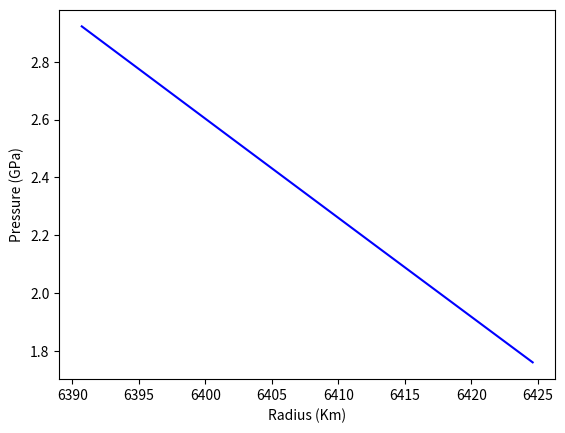
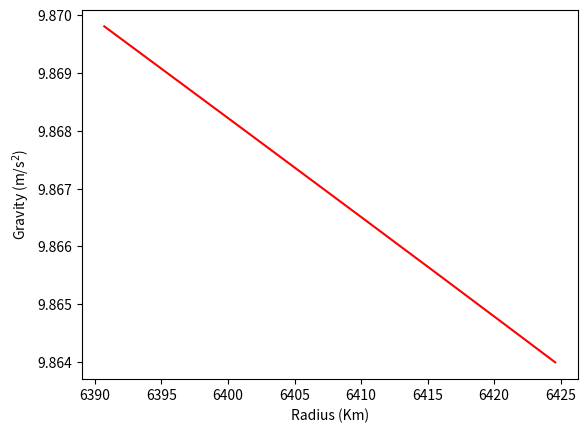

The matplotlib source for these figures, in order:
import pylab
from math import *
from scipy.constants import G
from scipy import optimize
import matplotlib.pyplot as plt
import numpy as np


def runkut(n, x, y, h):
	"Advances the solution of diff eqn defined by derivs from x to x+h"
	y0=y[:]
	k1=derivs(n, x, y)
	for i in range(1,n+1): y[i]=y0[i]+0.5*h*k1[i]
	k2=derivs(n, x+0.5*h, y)
	for i in range(1,n+1): y[i]=y0[i]+h*(0.2071067811*k1[i]+0.2928932188*k2[i])
	k3=derivs(n, x+0.5*h, y)
	for i in range(1,n+1): y[i]=y0[i]-h*(0.7071067811*k2[i]-1.7071067811*k3[i])
	k4=derivs(n, x+h, y)
	for i in range(1,n+1):
		a=k1[i]+0.5857864376*k2[i]+3.4142135623*k3[i]+k4[i]
		y[i]=y0[i]+0.16666666667*h*a
	
	x+=h
	return (x,y)

#----------------------------------------------------------------------------

# B-M-Stixrude parameters for Mg-post-perovskite (1st-lower mantle) and Mg-perovskite (2nd-upper mantle)

K_0 = [252.58, 128.690]  # GPa
K_0_prime = [4.080, 4.264]
rho_0 = [4256.95, 3407.43]  # Kg/m^3
V_0 = [24.43, 44.52]    # cm^3/mol
theta_0 = [887.96, 765.067]  # (K)
gamma_0 = [1.584, 0.996]
beta = 2.382

p_ini = 2.9250647443163458
T_ini = 497.45752585224375
m_ini = 6.039718407420916e+24
density = 3480.004606261863
g_ini = 9.86981951712593
r_ini = 6390.600001005719
q_ini = 0.0009480102944258964

T_0 = 300.0 # Reference temperature in kelvins
n0 = 1.0

R = 8.314
epsilon = 7.38 * (10**(-11))

density = []
kappa = 7.000


def integrate(f, a, b, n):

    h = float(b - a) / n
    result = (0.5 * f(a)) + (0.5 * f(b))

    for i in range(1, n):
        result += f(a + (i*h))
    result *= h

    return result


def differentiate(f, a, var='volume', h = 0.01):
    
    if var == 'volume':
        val = (a * V_0[1])
        t1 = f((val + h) / V_0[1])
        t2 = f((val - h) / V_0[1])
    elif var == 'temperature':
        t1 = f(a + h)
        t2 = f(a - h)

    return (t1 - t2) / (2.0 * h)


th = lambda t: (t**3.0) / (float(exp(t)+0.0000001) - 1.0)
c_v = lambda z: ((z**4.0) * exp(z)) / (((exp(z)+0.0000001) - 1.0)**2.0)



def f_BM_Stixrude(x, K_0, K_0_prime, theta_0, gamma_0, p, T):   

    f = (1.0 / 2.0) * ((x**(-2.0 / 3.0)) - 1.0)                # Birch-Murnaghan-Stixrude eqn. Calculated with x = V / V_0
    gamma = gamma_0 * (x**beta)
    theta_x = (theta_0**2.0) * (1 + (6.0 * gamma_0 * f) + (((-6.0 * gamma_0) + (18.0 * (gamma_0**2.0)) - (9.0 * beta * gamma_0))* (f**2.0)))
    if theta_x < 0:
        theta = ((-1.0 * theta_x))**0.5
    else:
        theta = (theta_x)**0.5

    ta = (3.0 * K_0 * f) * ((1.0 + (2.0 * f))**(5.0 / 2.0))
    tb = (1.0 + ((3.0 / 2.0) * (K_0_prime - 4.0) * f))

    V = x * V_0[1]

    "Calculates the thermal pressure for the BM-Stixrude regime."

    diff = ((T**4.0) * (integrate(th, 0.0, (theta/T), 600))) - ((T_0**4.0) * (integrate(th, 0.0, (theta/T_0), 600)))
    Pth = (((9.0 * gamma * n0 * R) / (V * (theta**3.0))) * diff)

    return (ta * tb) + (Pth / 1000.0)- p



def K_BM(x, K_0, K_0_prime, theta_0, gamma_0, T):

    f = (1.0 / 2.0) * ((x**(-2.0 / 3.0)) - 1.0)
    gamma = gamma_0 * (x**beta)
    theta_x = (theta_0**2.0) * (1 + (6.0 * gamma_0 * f) + (((-6.0 * gamma_0) + (18.0 * (gamma_0**2.0)) - (9.0 * beta * gamma_0))* (f**2.0)))
    theta = (theta_x)**0.5

    ext = ((1.0 + (2.0 * f))**(5.0 / 2.0))
    tc = K_0 + ((3.0 * K_0 * K_0_prime) - (5.0 * K_0)) * f
    td = (27.0 / 2.0) * ((K_0 * K_0_prime) - (4.0 * K_0)) * (f**2.0)
    K_i = ext * (tc + td)

    V = x * V_0[1]

    "Calculates the thermal pressure for the bulk modulus."

    diff_a = ((T**4.0) * (integrate(th, 0.0, (theta/T), 600))) - ((T_0**4.0) * (integrate(th, 0.0, (theta/T_0), 600)))
    E_har = ((9.0 * gamma * n0 * R) / (V * (theta**3.0))) * diff_a

    diff_b = ((T**4.0) * (integrate(c_v, 0.0, (theta/T), 600))) - ((T_0**4.0) * (integrate(c_v, 0.0, (theta/T_0), 600)))
    C_v = ((9.0 * (gamma**2.0) * n0 * R) / (V * (theta**3.0))) * diff_a

    K_th = ((gamma + 1.0 - beta) * E_har) - C_v

    return K_i + K_th



def p_th(x, K_0, K_0_prime, theta_0, gamma_0, T):   

    f = (1.0 / 2.0) * ((x**(-2.0 / 3.0)) - 1.0)                
    gamma = gamma_0 * (x**beta)
    theta_x = (theta_0**2.0) * (1 + (6.0 * gamma_0 * f) + (((-6.0 * gamma_0) + (18.0 * (gamma_0**2.0)) - (9.0 * beta * gamma_0))* (f**2.0)))
    theta = (theta_x)**0.5

    V = x * V_0[1]

    "Calculates the thermal pressure for the BM-Stixrude regime."

    diff = ((T**4.0) * (integrate(th, 0.0, (theta/T), 600))) - ((T_0**4.0) * (integrate(th, 0.0, (theta/T_0), 600)))
    Pth = (((9.0 * gamma * n0 * R) / (V * (theta**3.0))) * diff)
    #print "Therm", Pth

    return Pth / 1000.0


    
def derivs(n, x, y):
#"The function DERIVS calculates y' from x and y"
    dy=[0 for i in range(0,n+1)]

    s2 = optimize.brentq(f_BM_Stixrude, 0.01, 6.0, args=(K_0[1], K_0_prime[1], theta_0[1], gamma_0[1], y[1], y[4]))
    V = s2 * V_0[1]
    rho = (1 / s2) * rho_0[1] 
    gamma_m = gamma_0[1] * (s2**beta)

    f = (1.0 / 2.0) * ((s2**(-2.0 / 3.0)) - 1.0)

    theta_x = (theta_0[1]**2.0) * (1 + (6.0 * gamma_0[1] * f) + (((-6.0 * gamma_0[1]) + (18.0 * (gamma_0[1]**2.0)) - (9.0 * beta * gamma_0[1]))* (f**2.0)))
    theta = (theta_x)**0.5

    tx = p_th(s2, K_0[1], K_0_prime[1], theta_0[1], gamma_0[1], y[4])
    ty = p_th(s2, K_0[1], K_0_prime[1], theta_0[1], gamma_0[1], (y[4] + 0.01))
    dydx_2 = (ty - tx) / 0.01
    Cv = dydx_2 * (V / gamma_m)

    fg = lambda xs: f_BM_Stixrude(xs, K_0[1], K_0_prime[1], theta_0[1], gamma_0[1], 0.0, y[4])
    dydx = differentiate(fg, s2, var='volume')
    K_T = dydx * (-1.0) * (s2 * V_0[1])
    alpha = (gamma_m * Cv) / (K_T * V)	
    K_s = K_T * (1.0 + (alpha * gamma_m * y[4]))

    print("density is", rho)
    density.append(rho)

    dy[1] = (-1.0) * (10**(-6.0))*(rho) * (y[3])                             #dy[1] is dP
    dy[2] = (10**9.0) * 4.0 * pi * (x**2) * (rho)                            #dy[2] is dm
    dy[3] = (10**3.0) * (4.0 * pi * G * (rho)) - ((2.0 * y[3])/ x )          #dy[3] is dg
    dy[4] = (-1.0) * (10**(5.0)) * (y[5] / kappa)                            #dy[4] is dT
    dy[5] = ((rho * epsilon) - ((2.0 * y[5]) / (x * 1.000)))                 #dy[5] is dq
    return dy

#----------------------------------------------------------------------------

N=10  # Step size

#x=r
#m=y[2] mass at centre is zero 
# Radius r is in Km (IMPORTANT)

mass = []
radius = []
pressure = []
gravity = []
Temperature = []
                                   
x=r_ini; y=[0.0, p_ini, m_ini, g_ini, T_ini, q_ini]   # Sets Boundary Conditions

while x < r_ini+ 34:
        (x,y) = runkut(5, x, y, 1.0/N)
 
        print("mass is", y[2], "Kg") 
        print("radius is", x, "Km")
        print("pressure is", y[1], "GPa")
        print("gravity is", y[3])
        print("Temperature is", y[4], "Kelvin")
        print("Q is", (y[5]))
                       
        mass.append(y[2])
        radius.append(x)
        pressure.append(y[1])
        gravity.append(y[3])
        Temperature.append(y[4])


import csv
with open('Proxima_conductive_crust_1.txt', 'w+') as x:
    
    writer = csv.writer(x, delimiter='\t')
    writer.writerows(zip(pressure, Temperature, radius))

with open('Proxima_conductive_crust_2.txt', 'w+') as x:
    
    writer = csv.writer(x, delimiter='\t')
    writer.writerows(zip(mass, gravity, radius))

with open('Proxima_conductive_crust_3.txt', 'w+') as x:
    
    writer = csv.writer(x, delimiter='\t')
    writer.writerows(zip(density))
        

plt.plot(radius, pressure, color='blue')
plt.xlabel('Radius (Km)')
plt.ylabel('Pressure (GPa)')
plt.show()

#plt.plot(radius, density, color='green')
#plt.xlabel('Radius (Km)')
#plt.ylabel('Density (Kg/m$^3$)')
#plt.show()

plt.plot(radius, gravity, color='red')
plt.xlabel('Radius (Km)')
plt.ylabel('Gravity (m/s$^2$)')
plt.show()
    

print("Crust is Done")
